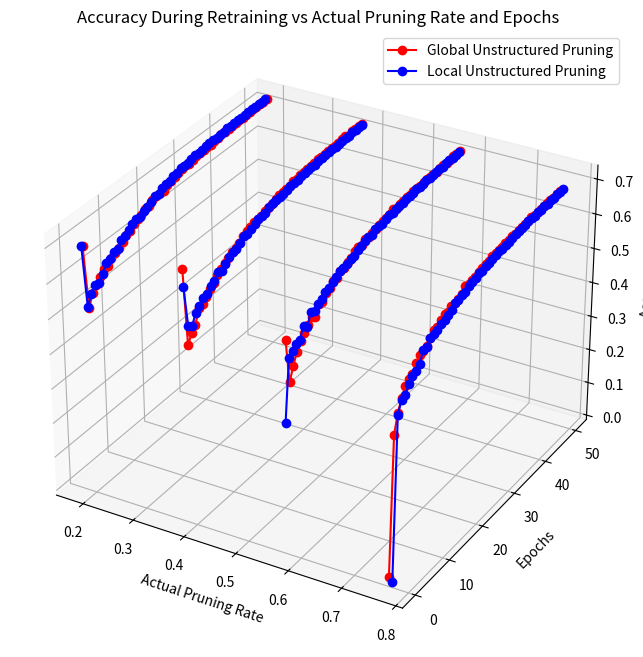

This figure's Python source:
import numpy as np
from mpl_toolkits.mplot3d import Axes3D
import matplotlib.pyplot as plt

# Daten für Global Unstructured Pruning (rot)
global_pruning_rates = [0.19134368949424185,
                        0.3822005349688308, 0.5728195543418653, 0.7636763998164542]
global_accuracies_after_pruning = [0.6955, 0.7105, 0.59608, 0.01362]
global_accuracies_after_retraining = [
    [0.6955, 0.51214, 0.54736, 0.56066, 0.57578, 0.5907, 0.5909, 0.60278, 0.61098, 0.6167, 0.6258, 0.6375, 0.6392, 0.65188, 0.65676, 0.65974, 0.6681, 0.67082, 0.67894, 0.68268, 0.68212, 0.68174, 0.69052, 0.69234, 0.69728, 0.69962,
     0.70472, 0.70788, 0.70164, 0.70762, 0.70962, 0.71044, 0.7116, 0.7141, 0.71176, 0.71554, 0.7155, 0.71898, 0.71842, 0.71916, 0.72074, 0.72102, 0.72216, 0.72192, 0.7226, 0.72178, 0.72402, 0.72328, 0.72332, 0.72374, 0.72488],
    [0.7105, 0.49038, 0.51518, 0.52882, 0.56872, 0.57064, 0.58236, 0.59738, 0.60474, 0.61992, 0.62848, 0.63548, 0.63998, 0.65012, 0.65172, 0.6585, 0.66904, 0.67682, 0.67966, 0.68352, 0.68586, 0.68506, 0.69224, 0.6934, 0.69644, 0.70226,
     0.70422, 0.70486, 0.7063, 0.706, 0.71148, 0.71164, 0.71404, 0.71476, 0.71482, 0.71588, 0.71706, 0.72056, 0.71862, 0.7199, 0.72044, 0.72042, 0.72062, 0.72084, 0.72286, 0.72478, 0.71878, 0.72324, 0.72338, 0.72458, 0.72226],
    [0.59608, 0.47084, 0.50694, 0.53818, 0.5585, 0.57326, 0.5854, 0.59908, 0.59014, 0.61846, 0.61588, 0.63284, 0.63804, 0.64806, 0.64774, 0.65858, 0.66004, 0.66812, 0.66904, 0.68074, 0.68394, 0.68066, 0.68972, 0.687, 0.69156, 0.6928,
     0.69602, 0.69878, 0.70064, 0.70358, 0.70786, 0.70486, 0.70676, 0.70708, 0.71126, 0.70946, 0.71054, 0.71156, 0.71122, 0.71366, 0.71394, 0.71294, 0.7126, 0.71112, 0.715, 0.71524, 0.7129, 0.7143, 0.71592, 0.71544, 0.71658],
    [0.01362, 0.41168, 0.46332, 0.49496, 0.51884, 0.5288, 0.53538, 0.55532, 0.5683, 0.57096, 0.57562, 0.59082, 0.60196, 0.60106, 0.61358, 0.62228, 0.61852, 0.62538, 0.62648, 0.62872, 0.63234, 0.64566, 0.64342, 0.64708, 0.64564, 0.6508,
     0.65536, 0.6568, 0.65646, 0.66268, 0.66364, 0.66336, 0.66376, 0.6655, 0.66676, 0.66956, 0.66806, 0.66896, 0.67092, 0.66938, 0.6709, 0.6733, 0.6716, 0.67206, 0.67262, 0.67384, 0.67318, 0.6735, 0.67212, 0.67452, 0.6757]
]

# Daten für Local Unstructured Pruning (blau)
local_pruning_rates = [0.18868790640283828,
                       0.383346122315363, 0.5717649005047509, 0.7699822889503195]
local_accuracies_after_retraining = [
    [0.69566, 0.51426, 0.54234, 0.56032, 0.55794, 0.57368, 0.59672, 0.60124, 0.61268, 0.61282, 0.6287, 0.63228, 0.6401, 0.6511, 0.6561, 0.65452, 0.6634, 0.66658, 0.67338, 0.68144, 0.6802, 0.68782, 0.69266, 0.69228, 0.69838, 0.69848,
     0.70562, 0.70378, 0.70374, 0.70854, 0.7105, 0.70864, 0.71108, 0.71366, 0.7142, 0.71634, 0.71586, 0.71642, 0.71802, 0.71938, 0.72, 0.7192, 0.7213, 0.72038, 0.72088, 0.72228, 0.72268, 0.72266, 0.72336, 0.72238, 0.72324],
    [0.66294, 0.54512, 0.53602, 0.56416, 0.57532, 0.58876, 0.5927, 0.60644, 0.6115, 0.6276, 0.62276, 0.63404, 0.64482, 0.64898, 0.65054, 0.65952, 0.66994, 0.66804, 0.67246, 0.6785, 0.68556, 0.68652, 0.68726, 0.69392, 0.69832, 0.69878,
     0.7004, 0.69972, 0.70286, 0.70766, 0.708, 0.70848, 0.71238, 0.7119, 0.7118, 0.7152, 0.7126, 0.71452, 0.71522, 0.717, 0.71666, 0.71896, 0.71756, 0.71784, 0.7198, 0.71856, 0.71916, 0.72042, 0.72012, 0.7209, 0.71992],
    [0.36514, 0.53804, 0.54772, 0.56066, 0.56254, 0.5918, 0.58074, 0.61356, 0.60696, 0.6182, 0.62204, 0.63326, 0.63718, 0.64498, 0.65076, 0.65844, 0.65886, 0.66098, 0.6668, 0.66798, 0.67656, 0.67734, 0.68494, 0.68636, 0.68476, 0.69212,
     0.69414, 0.6905, 0.69752, 0.69938, 0.69834, 0.70124, 0.70172, 0.70212, 0.70358, 0.70544, 0.7052, 0.70926, 0.70676, 0.70792, 0.70982, 0.70916, 0.7092, 0.71048, 0.71058, 0.70994, 0.71206, 0.71192, 0.71172, 0.71194, 0.71198],
    [0.00146, 0.47056, 0.50134, 0.50568, 0.52858, 0.54212, 0.54664, 0.55612, 0.5857, 0.58526, 0.6014, 0.6022, 0.60506, 0.6126, 0.61442, 0.62066, 0.62606, 0.6355, 0.63558, 0.6418, 0.64232, 0.64848, 0.65116, 0.65554, 0.65976, 0.6583,
     0.6629, 0.664, 0.66514, 0.66936, 0.6704, 0.66938, 0.67208, 0.67304, 0.67458, 0.67708, 0.67886, 0.67772, 0.67966, 0.68042, 0.6817, 0.68014, 0.68276, 0.68018, 0.68254, 0.68264, 0.68378, 0.68322, 0.68482, 0.6839, 0.6849]
]

epochs = np.arange(0, 51)

# Erstellen des 3D-Plots
fig = plt.figure(figsize=(12, 8))
ax = fig.add_subplot(111, projection='3d')

# Plot für Global Unstructured Pruning
for i, pruning_rate in enumerate(global_pruning_rates):
    ax.plot([pruning_rate]*51, epochs, global_accuracies_after_retraining[i],
            marker='o', color='red')

# Plot für Local Unstructured Pruning
for i, pruning_rate in enumerate(local_pruning_rates):
    ax.plot([pruning_rate]*51, epochs, local_accuracies_after_retraining[i],
            marker='o', color='blue')

# Nur einmal eine Legendenbeschreibung hinzufügen
ax.plot([], [], marker='o', color='red', label='Global Unstructured Pruning')
ax.plot([], [], marker='o', color='blue', label='Local Unstructured Pruning')

ax.set_title('Accuracy During Retraining vs Actual Pruning Rate and Epochs')
ax.set_xlabel('Actual Pruning Rate')
ax.set_ylabel('Epochs')
ax.set_zlabel('Accuracy')
ax.legend()
plt.show()
